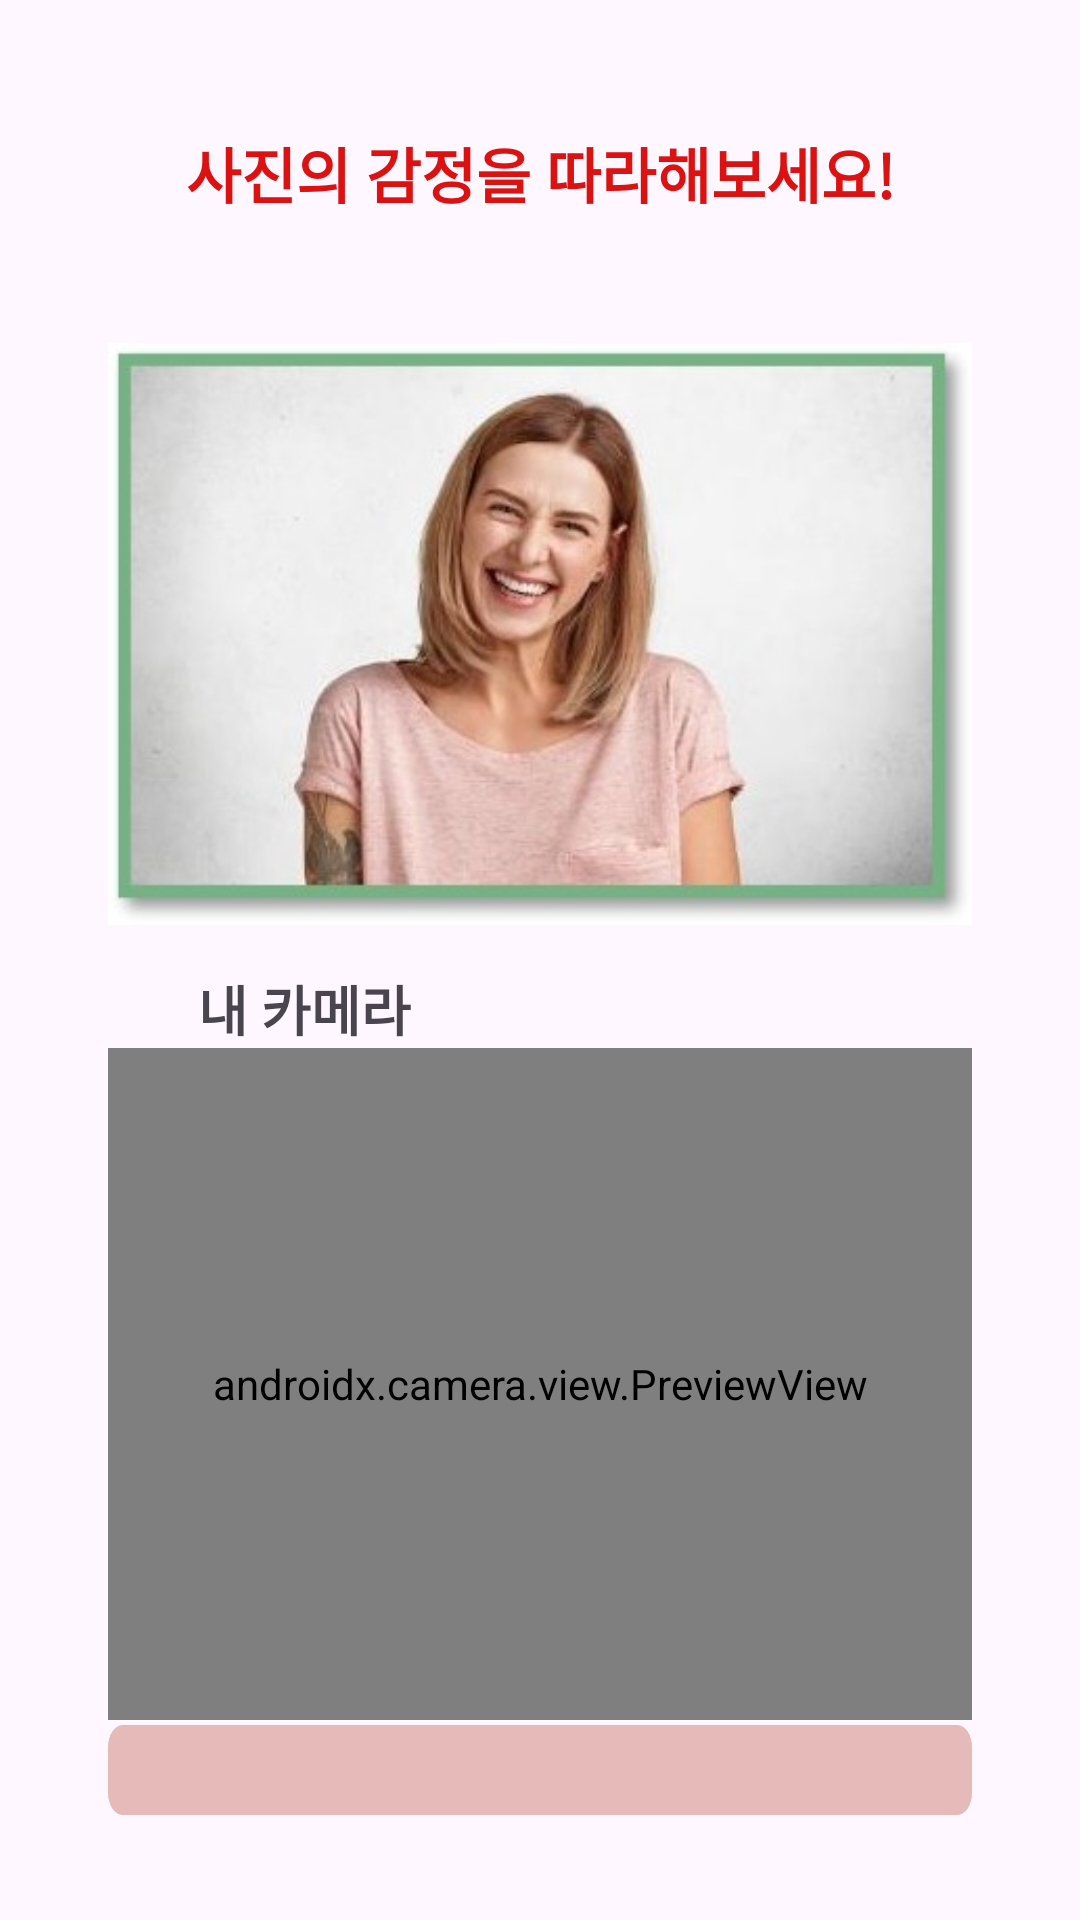

Android layout source for this screen:
<!-- AndroidManifest.xml: application theme Theme.Material3.Light.NoActionBar -->
<!-- res/layout/activity_quiz_img.xml -->
<?xml version="1.0" encoding="utf-8"?>
<androidx.constraintlayout.widget.ConstraintLayout xmlns:android="http://schemas.android.com/apk/res/android"
    xmlns:app="http://schemas.android.com/apk/res-auto"
    xmlns:tools="http://schemas.android.com/tools"
    android:layout_width="match_parent"
    android:layout_height="match_parent"
    tools:context=".Quiz_img">

    <ImageView
        android:id="@+id/iv_emotion"
        android:layout_width="0dp"
        android:layout_height="wrap_content"

        app:layout_constraintBottom_toBottomOf="parent"
        app:layout_constraintEnd_toEndOf="parent"
        app:layout_constraintStart_toStartOf="parent"
        app:layout_constraintTop_toTopOf="parent"
        app:layout_constraintVertical_bias="0.2"
        app:layout_constraintWidth_percent="0.8"
        app:srcCompat="@drawable/emotion_example" />

    <TextView
        android:id="@+id/textView"
        android:layout_width="wrap_content"
        android:layout_height="wrap_content"
        android:text="사진의 감정을 따라해보세요!"
        android:textColor="#DC1212"
        android:textSize="20sp"
        android:textStyle="bold"
        app:layout_constraintBottom_toTopOf="@+id/iv_emotion"
        app:layout_constraintEnd_toEndOf="@+id/iv_emotion"
        app:layout_constraintStart_toStartOf="@+id/iv_emotion" />

    <TextView
        android:id="@+id/textView2"
        android:layout_width="wrap_content"
        android:layout_height="wrap_content"
        android:layout_marginLeft="30dp"
        android:text="내 카메라"
        android:textSize="18sp"
        android:textStyle="bold"
        app:layout_constraintBottom_toTopOf="@+id/pv_camera"
        app:layout_constraintStart_toStartOf="@+id/pv_camera" />

    <androidx.camera.view.PreviewView
        android:id="@+id/pv_camera"
        android:layout_width="0dp"
        android:layout_height="0dp"
        app:layout_constraintBottom_toBottomOf="parent"
        app:layout_constraintEnd_toEndOf="parent"
        app:layout_constraintHeight_percent="0.35"
        app:layout_constraintStart_toStartOf="parent"
        app:layout_constraintTop_toTopOf="parent"
        app:layout_constraintVertical_bias="0.84"
        app:layout_constraintWidth_percent="0.8" />

    <ProgressBar
        android:id="@+id/pro_cnt"
        style="@android:style/Widget.ProgressBar.Horizontal"
        android:layout_width="0dp"
        app:layout_constraintWidth_percent="0.8"
        android:layout_height="wrap_content"
        android:progress="100"
        android:progressDrawable="@drawable/custom_progressbar"
        android:scaleY="1.5"
        app:layout_constraintBottom_toBottomOf="parent"
        app:layout_constraintEnd_toEndOf="@+id/pv_camera"
        app:layout_constraintStart_toStartOf="@+id/pv_camera"
        app:layout_constraintTop_toBottomOf="@+id/pv_camera"
        app:layout_constraintVertical_bias="0.13999999" />

    <TextView
        android:id="@+id/tv_txt_dap"
        android:layout_width="wrap_content"
        android:layout_height="wrap_content"
        android:background="@drawable/button_box_gray"
        android:padding="50dp"
        android:text="기쁨표정 \n 정답입니다❤"
        android:textAlignment="center"
        android:textSize="30dp"
        android:textStyle="bold"
        android:visibility="invisible"

        app:layout_constraintBottom_toBottomOf="parent"
        app:layout_constraintEnd_toEndOf="parent"
        app:layout_constraintStart_toStartOf="parent"
        app:layout_constraintTop_toTopOf="parent" />

</androidx.constraintlayout.widget.ConstraintLayout>
<!-- resources referenced by this layout -->
<resources>
  <!-- drawable button_box_gray (drawable) -->
  <?xml version="1.0" encoding="utf-8"?>
  <shape xmlns:android="http://schemas.android.com/apk/res/android">
  
      <solid
          android:color="#FFF"/>
  
      <stroke
          android:width="8dp"
          android:color="#5C5C5C"/>
  
      <corners
          android:radius="20dp"/>
  
  </shape>
  <!-- drawable custom_progressbar (drawable) -->
  <?xml version="1.0" encoding="utf-8"?>
  <layer-list xmlns:android="http://schemas.android.com/apk/res/android">
      <item>
          <shape>
              <corners android:radius="5dp" />
              <solid android:color="#D5D5D5" />
          </shape>
      </item>
      <item>
          <clip>
              <shape>
                  <corners android:radius="5dp" />
                  <solid android:color="#9EF3AAAA" />
              </shape>
          </clip>
      </item>
  </layer-list>
  <!-- drawable emotion_example: jpg bitmap (drawable, 23395 bytes) -->
</resources>
